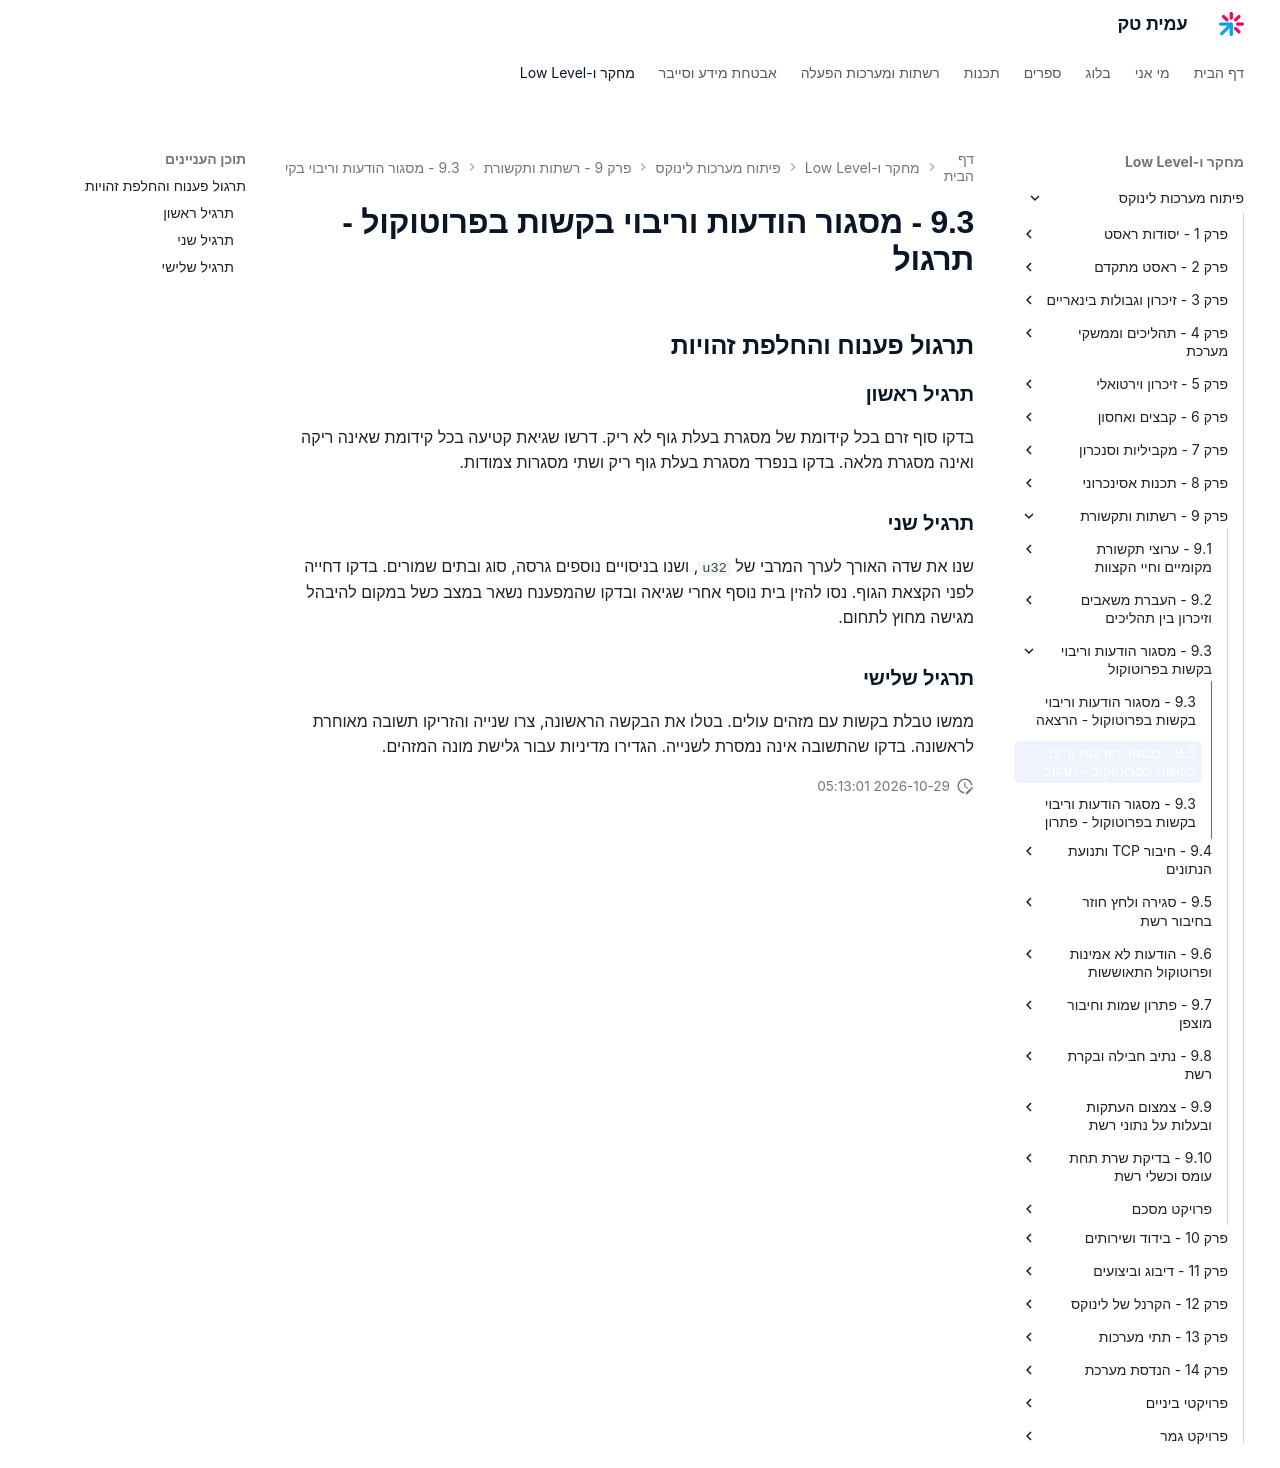

repository: AmitPinchasi/amittech · page: פיתוח-מערכות-לינוקס/9 - רשתות ותקשורת/9.3 - מסגור הודעות וריבוי בקשות בפרוטוקול/9.3 - מסגור הודעות וריבוי בקשות בפרוטוקול - תרגול/index.html · generator: mkdocs

## תרגול פענוח והחלפת זהויות

### תרגיל ראשון

בדקו סוף זרם בכל קידומת של מסגרת בעלת גוף לא ריק. דרשו שגיאת קטיעה בכל קידומת שאינה ריקה ואינה מסגרת מלאה. בדקו בנפרד מסגרת בעלת גוף ריק ושתי מסגרות צמודות.

### תרגיל שני

שנו את שדה האורך לערך המרבי של `u32`, ושנו בניסויים נוספים גרסה, סוג ובתים שמורים. בדקו דחייה לפני הקצאת הגוף. נסו להזין בית נוסף אחרי שגיאה ובדקו שהמפענח נשאר במצב כשל במקום להיבהל מגישה מחוץ לתחום.

### תרגיל שלישי

ממשו טבלת בקשות עם מזהים עולים. בטלו את הבקשה הראשונה, צרו שנייה והזריקו תשובה מאוחרת לראשונה. בדקו שהתשובה אינה נמסרת לשנייה. הגדירו מדיניות עבור גלישת מונה המזהים.
